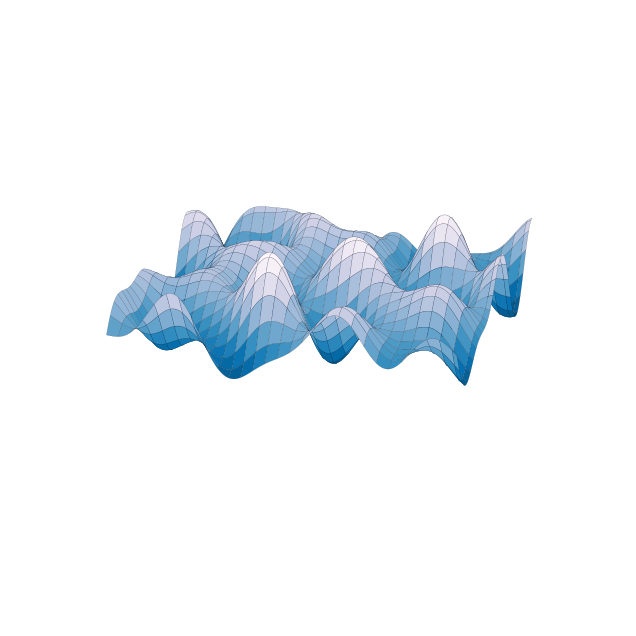

The matplotlib source for this figure: (Note: this script raises an exception after producing the figure.)
import matplotlib.pyplot as plt, numpy as np

# High density for fine detail in the oscillations
X, Y = np.meshgrid(np.linspace(-11, 11, 512), np.linspace(-11, 11, 512))

# Wavefunction combining multiple sine and cosine waves with Gaussian peaks for visual interest
Z = (
    2.5 * np.sin(0.7 * X) * np.cos(0.5 * Y) +
    1.5 * np.cos(0.4 * X + 0.8 * Y) +
    1.0 * np.sin(1.2 * X) * np.sin(0.2 * Y) +
    6.0 * np.exp(-(X**2 + Y**2) / 800) +
    4.0 * np.exp(-((X - 45)**2 + (Y - 10)**2) / 400) +
    4.0 * np.exp(-((X + 45)**2 + (Y + 10)**2) / 400)
)

# Set up the 3D plot with a very wide aspect ratio
fig, ax = plt.subplots(figsize=(24, 8), subplot_kw={"projection": "3d"})

# Remove axes
ax.axis("off")

# Plot the surface
surf = ax.plot_surface(X, Y, Z, cmap="PuBu_r", edgecolor='#0f172a', linewidth=0.1, antialiased=True, alpha=1, rcount=30, ccount=30)

# Low-angle "horizon" view
ax.view_init(elev=18, azim=-75); ax.set_zlim(-8, 15)

# Save the figure with a transparent background
plt.savefig("frontmatter/pdf/wave.pdf", transparent=True, bbox_inches="tight", pad_inches=0)
